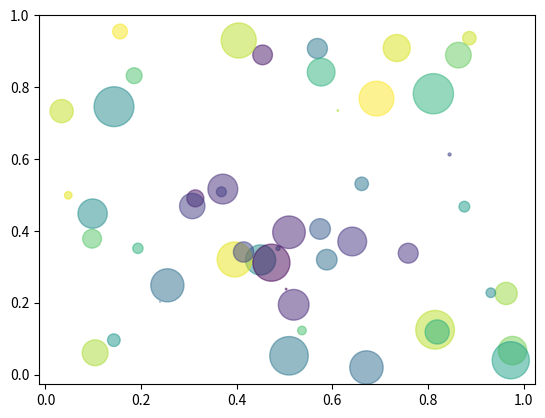

Reproduce this figure in Python.
import matplotlib.pyplot as plt
import numpy as np

x = np.random.rand(50) #0~1사이의 값들중 임의의 50개 값 추출
y = np.random.rand(50)

colors = np.random.rand(50)
area = (30*np.random.rand(50))**2

plt.scatter(x,y,c=colors,s=area,alpha=0.5)
plt.show()